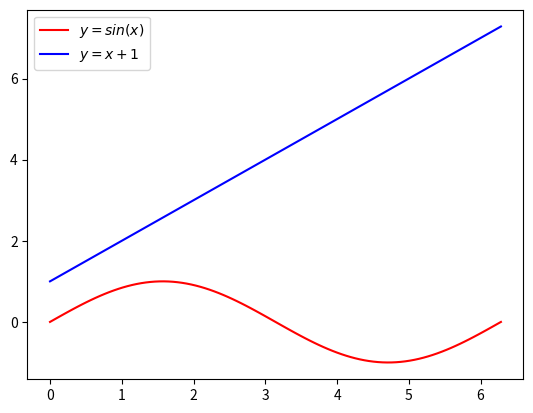

Generate this figure with matplotlib:
import matplotlib.pyplot as plt
import numpy as np
# 在图中显示函数的标签（label）
# show_function_label

x = np.linspace(0, 2 * np.pi, 100)

# plt.plot(x, np.sin(x), 'r-')
# plt.plot(x, np.cos(x), 'b-')
# 多次的 plot 会叠加
# 上面的两行可以写在一行中

# plt.plot(x, np.sin(x), 'r-', x, np.cos(x), 'b-')
# plt.plot(x, np.sin(x), 'r-', label='$sin$')
# plt.plot(x, np.cos(x), 'b-', label='$cos$')
# 如果要显示标签，一定要加上 plt.legend()
# plt.legend()


plt.plot(x, np.sin(x), 'r-', x, x + 1, 'b-')
# 下面这样写也可以，但是可读性不强
plt.legend(['$y = sin(x)$', '$y = x + 1$'])
plt.show()
